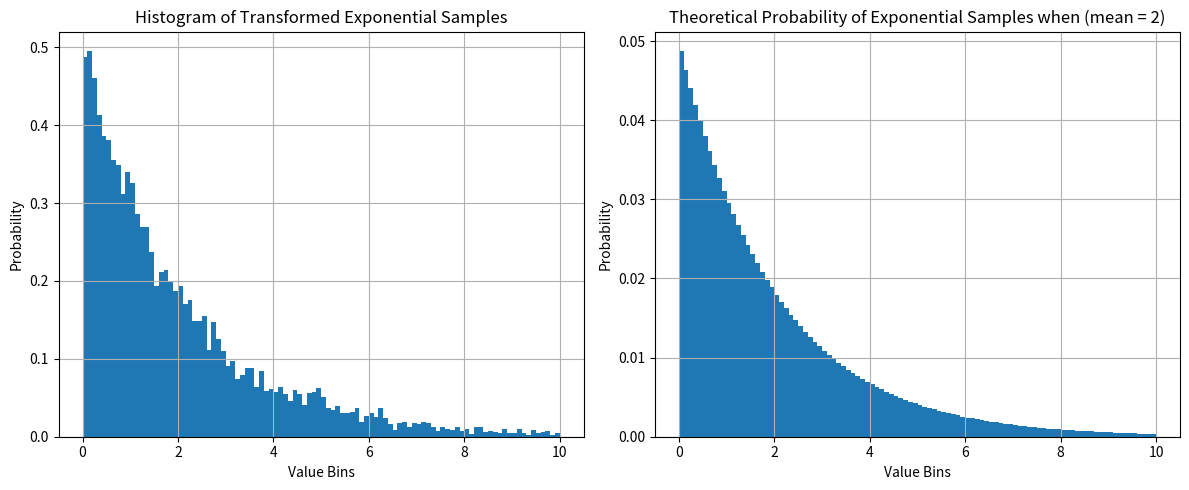

The script that saved this image:
#completed in python
'''
[redacted]
[redacted]
[redacted]
11/21/2023
problem 2 from homework 13 
'''
# imports 
import numpy as np
import matplotlib.pyplot as plt

rand_num = np.random.rand(10000) 
# creates a variable, that generates an array of 10,000 random numbers sampling uniform(0,1) 

transformed_rand_num = -2 * np.log(1 - rand_num) 
# converts the randomly generated numbers into expeonetial distribution and sets the mean to 2, 


bin_size = 0.1 # sets the size of each bin to .1
edges = np.arange(0, 10.1, bin_size) # generates values from 0 to 10, and increments by the size of the bins this creates edges for the bins in histogram
hValues, _ = np.histogram(transformed_rand_num, bins = edges, density = True) #histogram is created for the now transformed samples of random numbers 

theoreticProb = np.exp(-edges[:-1] / 2) - np.exp(-(edges[:-1] + bin_size) / 2) 
# This Calculates the theoretical probabilities for the exponential distribution

# ----------plotting ----------
fig, axs = plt.subplots(1, 2, figsize=(12, 5)) 
# This creates figure & pair of subplots using the matplotlib import, 
# and it allows for the two histograms to be presented at the same time side by side.

# generated value ---------- plots
axs[0].bar(edges[:-1], hValues, width = bin_size, align = 'edge') # this will plot a bar chart using the edges as its x-values while the histogram values are used for the y values.
#labels for graph 
axs[0].set_xlabel('Value Bins')  
axs[0].set_ylabel('Probability') 
axs[0].set_title('Histogram of Transformed Exponential Samples')  
axs[0].grid(True) # enable grib for graph 

# Theoretic -------------- plots 
axs[1].bar(edges[:-1], theoreticProb, width = bin_size, align = 'edge') # this line plots bar chart using edges as x-values like before, and the y values are the theoratic probs.
#labels for axis and graph
axs[1].set_xlabel('Value Bins')  
axs[1].set_ylabel('Probability')  
axs[1].set_title('Theoretical Probability of Exponential Samples when (mean = 2)')  
axs[1].grid(True) # same as before 

plt.tight_layout() # adjust layout 
plt.show() # show the plots 
